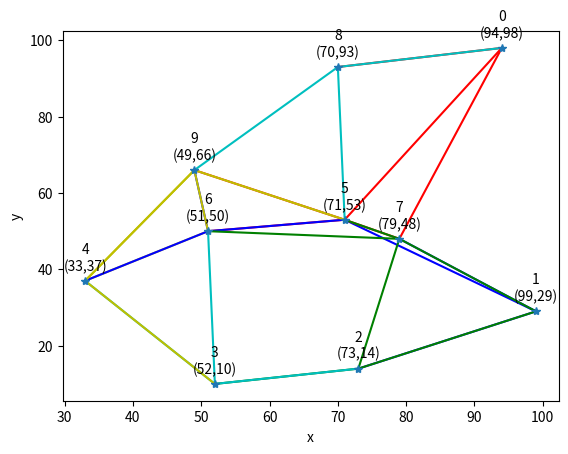

Reproduce this figure in Python.
import random

import numpy as np
import matplotlib.pyplot as plt


def data_set():
    data = [[94, 98], [99, 29], [73, 14], [52, 10], [33, 37],
            [71, 53], [51, 50], [79, 48], [70, 93], [49, 66]]
    labels = ["0", "1", "2", "3", "4", "5", "6", "7", "8", "9"]
    return [data, labels]


def data_show(train_data, w):
    # 显示训练数据
    x = []
    y = []
    for i in range(len(train_data[0])):
        x.append(train_data[0][i][0])
        y.append(train_data[0][i][1])
        label_x = train_data[0][i][0]
        label_y = train_data[0][i][1]
        label_type = train_data[1][i][0]
        plt.text(label_x, label_y + 2, f"{label_type}\n({label_x},{label_y})", ha='center', va='bottom')
        color_list = ["r", "b", "g", "c", "y"]
        for j in range(len(w[0])):
            if w[i][j] == 1:
                _x = train_data[0][i][0], train_data[0][j][0]
                _y = train_data[0][i][1], train_data[0][j][1]
                plt.plot(_x, _y, color=color_list[i % 5])

    plt.plot(x, y, "*")
    plt.xlabel("x")
    plt.ylabel("y")
    plt.show()


def knn(tran_data, k=3, method=1):
    """
    knn算法得到空间权重矩阵，可选空间位置或属性值作为计算指标
    :param tran_data: 需分类数据，列表
    :param k: 最大邻接数
    :param method: 分类指标，1为一维指标，2为二维指标
    :return:空间权重矩阵
    """
    tran_data = np.array(tran_data)
    # 获取数据组数
    m = tran_data.shape[0]
    # print(tran_data)
    # 初始化距离矩阵
    distance_matrix = [[0 for i in range(m)] for j in range(m)]
    add_distance = distance_matrix
    # 距离矩阵计算
    if method == 2:
        for i in range(m):
            for j in range(m):
                # 对应特征值相减
                add_distance[i][j] = tran_data[i] - tran_data[j]
                # 不同维度特征值相加
                distance_matrix[i][j] = add_distance[i][j][0] ** 2 + add_distance[i][j][1] ** 2
                # 开方操作
                distance_matrix[i][j] = distance_matrix[i][j] ** 0.5
    if method == 1:
        for i in range(m):
            for j in range(m):
                # 对应特征值相减
                distance_matrix[i][j] = abs(tran_data[i] - tran_data[j])
    # 去除自我邻接距离
    for i in range(m):
        distance_matrix[i][i] = np.inf
    # 根据距离升序排序
    tem_index = np.argsort(distance_matrix)
    # 初始化排序结果索引
    index = [0 for i in range(m)]
    # 根据k值切片将每个元素邻接的元素索引提取出来
    for i in range(m):
        index[i] = tem_index[i][0:k]
    # 构建空间权重矩阵
    w = [[0 for i in range(m)] for j in range(m)]
    index = np.array(index)
    w = np.array(w)
    for i in range(m):
        for j in range(k):
            n = index[i][j]
            w[i][n] = 1
    return w


if __name__ == '__main__':
    tran_data, labels = data_set()
    # 一维数据验证
    # tran_data = [random.randint(1, 50) for i in range(11)]
    # for i in tran_data:
    #     print(i)
    w = knn(tran_data, method=2)
    for i in w:
        print(i)
    data_show(data_set(), w)
